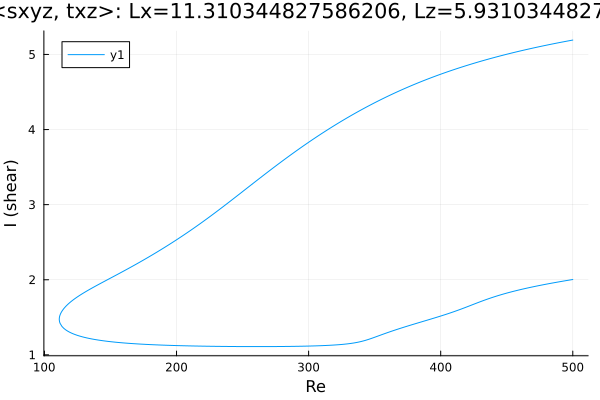

The data file committed next to this chart (first rows):
Re, shear
500.0, 5.192
498.8, 5.188
497.4, 5.183
496, 5.178
494.6, 5.174
493.2, 5.169
491.7, 5.164
490.3, 5.159
488.9, 5.155
487.5, 5.15
486.1, 5.145
484.7, 5.14
483.3, 5.135
481.8, 5.13
480.4, 5.125
479, 5.119
477.6, 5.114
476.2, 5.109
474.8, 5.104
473.4, 5.098
471.9, 5.093
470.5, 5.088
469.1, 5.082
467.7, 5.077
466.3, 5.071
464.9, 5.065
463.5, 5.06
462, 5.054
460.6, 5.048
459.2, 5.042
457.8, 5.036
456.4, 5.03
455, 5.024
453.6, 5.018
452.1, 5.012
450.7, 5.006
449.3, 4.999
447.9, 4.993
446.5, 4.987
445.1, 4.98
443.7, 4.974
442.2, 4.967
440.8, 4.961
439.4, 4.954
438, 4.947
436.6, 4.94
435.2, 4.933
433.8, 4.926
432.3, 4.919
430.9, 4.912
429.5, 4.905
428.1, 4.898
426.7, 4.89
425.3, 4.883
423.9, 4.875
422.4, 4.868
421, 4.86
419.6, 4.853
418.2, 4.845
417.7, 4.842
... 557 more rows
